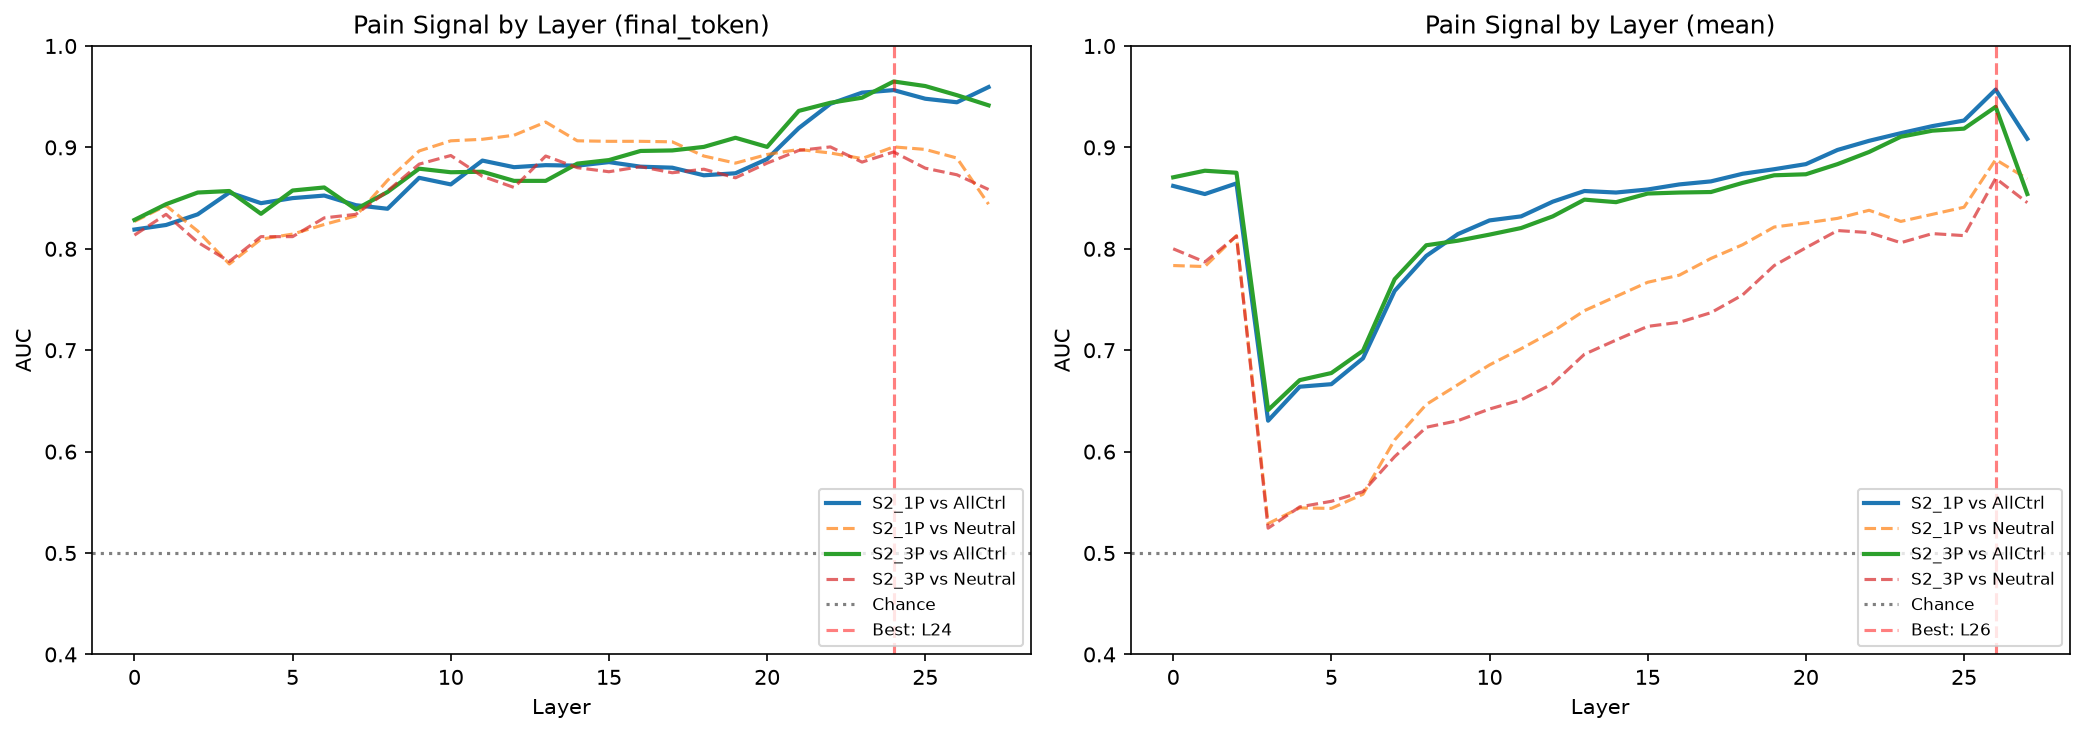

Source data for this figure (header and first rows):
dataset, extraction, layer, auc_vs_all_controls, auc_vs_neutral, auc_std
S2_1P, final_token, 0, 0.819, 0.827, 0.03683
S2_1P, final_token, 1, 0.8235, 0.8425, 0.0382
S2_1P, final_token, 2, 0.834, 0.8175, 0.0263
S2_1P, final_token, 3, 0.8555, 0.785, 0.01893
S2_1P, final_token, 4, 0.845, 0.8095, 0.03252
S2_1P, final_token, 5, 0.85, 0.8145, 0.04263
S2_1P, final_token, 6, 0.8525, 0.824, 0.04666
S2_1P, final_token, 7, 0.843, 0.8325, 0.04705
S2_1P, final_token, 8, 0.8395, 0.8675, 0.03562
S2_1P, final_token, 9, 0.87, 0.8965, 0.03162
S2_1P, final_token, 10, 0.8635, 0.9065, 0.03437
S2_1P, final_token, 11, 0.887, 0.908, 0.02947
S2_1P, final_token, 12, 0.8805, 0.912, 0.02817
S2_1P, final_token, 13, 0.8825, 0.925, 0.03633
S2_1P, final_token, 14, 0.882, 0.9065, 0.03455
S2_1P, final_token, 15, 0.8855, 0.906, 0.03659
S2_1P, final_token, 16, 0.881, 0.906, 0.03891
S2_1P, final_token, 17, 0.88, 0.9055, 0.03553
S2_1P, final_token, 18, 0.8725, 0.8915, 0.03162
S2_1P, final_token, 19, 0.8745, 0.8845, 0.02507
S2_1P, final_token, 20, 0.8885, 0.893, 0.03559
S2_1P, final_token, 21, 0.919, 0.898, 0.02375
S2_1P, final_token, 22, 0.943, 0.8945, 0.01239
S2_1P, final_token, 23, 0.954, 0.889, 0.0201
S2_1P, final_token, 24, 0.9565, 0.9005, 0.02577
S2_1P, final_token, 25, 0.948, 0.898, 0.0199
S2_1P, final_token, 26, 0.9445, 0.8895, 0.0192
S2_1P, final_token, 27, 0.9595, 0.844, 0.01155
S2_3P, final_token, 0, 0.8285, 0.8135, 0.04926
S2_3P, final_token, 1, 0.844, 0.834, 0.06182
S2_3P, final_token, 2, 0.8555, 0.8065, 0.05494
S2_3P, final_token, 3, 0.857, 0.7875, 0.03184
S2_3P, final_token, 4, 0.8345, 0.812, 0.05752
S2_3P, final_token, 5, 0.8575, 0.812, 0.0563
S2_3P, final_token, 6, 0.8605, 0.8305, 0.05295
S2_3P, final_token, 7, 0.839, 0.834, 0.05737
S2_3P, final_token, 8, 0.856, 0.857, 0.06811
S2_3P, final_token, 9, 0.879, 0.8835, 0.05663
S2_3P, final_token, 10, 0.8755, 0.892, 0.06274
S2_3P, final_token, 11, 0.876, 0.8715, 0.05627
S2_3P, final_token, 12, 0.867, 0.8605, 0.05006
S2_3P, final_token, 13, 0.867, 0.8915, 0.04121
S2_3P, final_token, 14, 0.884, 0.88, 0.0371
S2_3P, final_token, 15, 0.8875, 0.876, 0.0485
S2_3P, final_token, 16, 0.8965, 0.881, 0.05113
S2_3P, final_token, 17, 0.897, 0.875, 0.05107
S2_3P, final_token, 18, 0.9005, 0.8785, 0.05602
S2_3P, final_token, 19, 0.9095, 0.87, 0.05214
S2_3P, final_token, 20, 0.9005, 0.8845, 0.04963
S2_3P, final_token, 21, 0.936, 0.897, 0.028
S2_3P, final_token, 22, 0.944, 0.9005, 0.02453
S2_3P, final_token, 23, 0.949, 0.8855, 0.02672
S2_3P, final_token, 24, 0.965, 0.8955, 0.01581
S2_3P, final_token, 25, 0.9605, 0.8795, 0.02384
S2_3P, final_token, 26, 0.9515, 0.873, 0.02183
S2_3P, final_token, 27, 0.9415, 0.8585, 0.02796
S2_1P, mean, 0, 0.862, 0.7835, 0.04925
S2_1P, mean, 1, 0.854, 0.7825, 0.051
S2_1P, mean, 2, 0.8645, 0.813, 0.04678
S2_1P, mean, 3, 0.6305, 0.529, 0.05957
... 52 more rows
